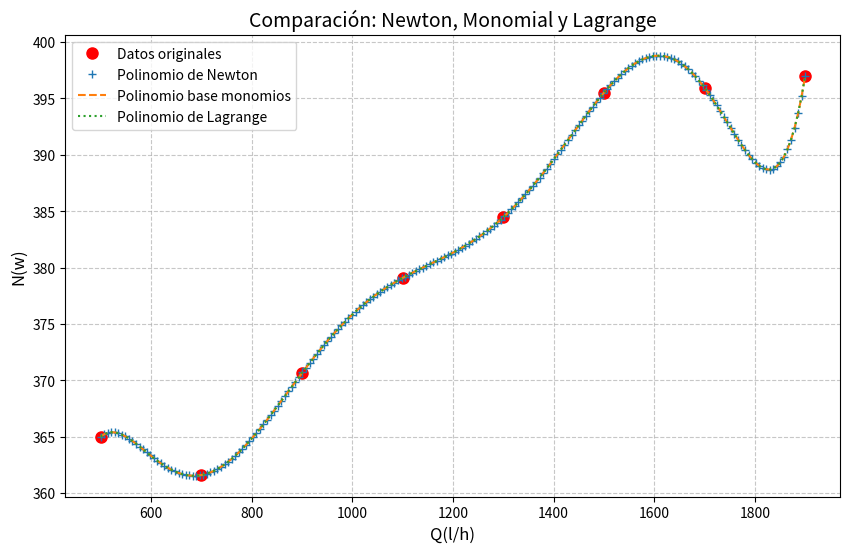

The script that saved this image:
#!/usr/bin/python3

from numpy import *

import numpy as np

import matplotlib.pyplot as plt

import warnings

warnings.filterwarnings("ignore")

# -DATOS
T = np.array([500, 700, 900, 1100, 1300, 1500, 1700, 1900], dtype=float)
C = np.array([365, 361.6, 370.64, 379.08, 384.46, 395.5, 395.95, 397], dtype=float)

# ---MONOMIOS---

# construye la matriz de vandermonde
def construir_matriz_monomios(T):
    n = len(T)
    A = np.zeros((n, n))
    for i, t in enumerate(T):
        for j in range(n):
            A[i, j] = t**j
    return A

# EVALUAR EL POLINOMIO EN t dado un arreglo de coeficientes
def evaluar_polinomio_monico(t, coef):
    resultado = 0
    for j, a in enumerate(coef):
        resultado += a * (t**j)
    return resultado

# ---NEWTON---

#  MATRIZ TRIANGULAR INFERIOR DE NEWTON
def construir_matriz_newton(T):
    n = len(T)
    A = zeros((n, n))

    for i in range(n):
        A[i, 0] = 1  
        for j in range(1, n):
            if j > i:
                A[i, j] = 0
            else:
                prod = 1
                for k in range(j):
                    prod *= (T[i] - T[k]) 
                A[i, j] = prod
    return A

# Sustitucion directa (forward)
def sustitucion_adelante(A, b):
    n = len(b)
    x = zeros(n)
    for i in range(n):
        suma = 0
        for j in range(i):
            suma += A[i, j] * x[j]
        x[i] = (b[i] - suma) / A[i, i]
    return x

def evaluar_polinomio_newton(t, T, coef):
    n = len(coef)
    resultado = coef[-1]
    for i in range(n-2, -1, -1):
        resultado = resultado * (t - T[i]) + coef[i] 
    return resultado

# ---LAGRANGE--- 

def lagrange_basis(x, i, X):
    """
    Calcula el polinomio base de Lagrange L_i(x).
    X: nodos (array con los x_j)
    i: índice del polinomio base
    """
    L = 1.0
    n = len(X)
    for j in range(n):
        if j != i:
            L *= (x - X[j]) / (X[i] - X[j])
    return L

def lagrange_interpol(x, X, Y):
    """
    Evalúa el polinomio de Lagrange en el punto x.
    X: nodos
    Y: valores de la función en los nodos
    """
    n = len(X)
    P = 0.0
    for i in range(n):
        P += Y[i] * lagrange_basis(x, i, X)
    return P
def obtener_coeficientes_lagrange(T, C):
    n = len(T)
    coef_resultado = np.zeros(n)
    
    for i in range(n):
        # Inicializar el polinomio base L_i(x) como [1.0]
        coef_Li = np.array([1.0])
        
        for j in range(n):
            if j != i:
                # Multiplicar por (x - T[j]) / (T[i] - T[j])
                denominador = T[i] - T[j]
                nuevo_factor = np.array([-T[j], 1.0]) / denominador
                coef_Li = np.convolve(coef_Li, nuevo_factor)
        
        # Sumar C[i] * L_i(x) al polinomio total
        coef_resultado += C[i] * coef_Li

    return coef_resultado


# ---- Monomios ----
A_vand = construir_matriz_monomios(T)
# Mostrando la matriz de vadermonde
print("--Matriz de vadermonde--")

for fila in A_vand:
    print("[", end=" ")
    for elemento in fila:
        print(f"{elemento:.2e}", end="  ")
    print("]")
    
coef_monomial = np.linalg.solve(A_vand, C)

print("\nCoeficientes del polinomio interpolante:")
for i, c in enumerate(coef_monomial):
    print(f"x_{i} = {c:.6e}")

# ---NEWTON---

A_Newton = construir_matriz_newton(T)
b = C.copy()
coef_newton = sustitucion_adelante(A_Newton, C.copy())
# MOSTRANDO LA MATRIZ DE NEWTON
print("\nMatriz de la base de polinomios de Newton:")
for fila in A_Newton:
    print("[", end=" ")
    for elemento in fila:
        print(f"{elemento:.2e}", end="  ")
    print("]")

## ---LAGRANGE---
# Calcular coeficientes del polinomio de Lagrange
coef_lagrange = obtener_coeficientes_lagrange(T, C)

# Mostrar los coeficientes
print("\nCoeficientes del polinomio interpolante (Lagrange, base monomial):")
for i, c in enumerate(coef_lagrange):
    print(f"a_{i} = {c:.6e}")






T_suave = np.linspace(min(T), max(T), 200)

C_newton_interp = [evaluar_polinomio_newton(t, T, coef_newton) for t in T_suave]

C_monomial_interp = [evaluar_polinomio_monico(t, coef_monomial) for t in T_suave]

C_lagrange_interp = [lagrange_interpol(t, T, C) for t in T_suave]

# -- Gráfica comparativa --
plt.figure(figsize=(10, 6))
plt.plot(T, C, 'ro', markersize=8, label='Datos originales')
plt.plot(T_suave, C_newton_interp,'+', linewidth=2, label='Polinomio de Newton')
plt.plot(T_suave, C_monomial_interp, '--', linewidth=1.5, label='Polinomio base monomios')
plt.plot(T_suave, C_lagrange_interp, ':', linewidth=1.5, label='Polinomio de Lagrange')
plt.title('Comparación: Newton, Monomial y Lagrange', fontsize=14)
plt.ylabel('N(w)', fontsize=12)
plt.xlabel('Q(l/h)', fontsize=12)
plt.grid(True, linestyle='--', alpha=0.7)
plt.legend()
plt.savefig('interpolaciones_fusionadas.pdf')
plt.show()
